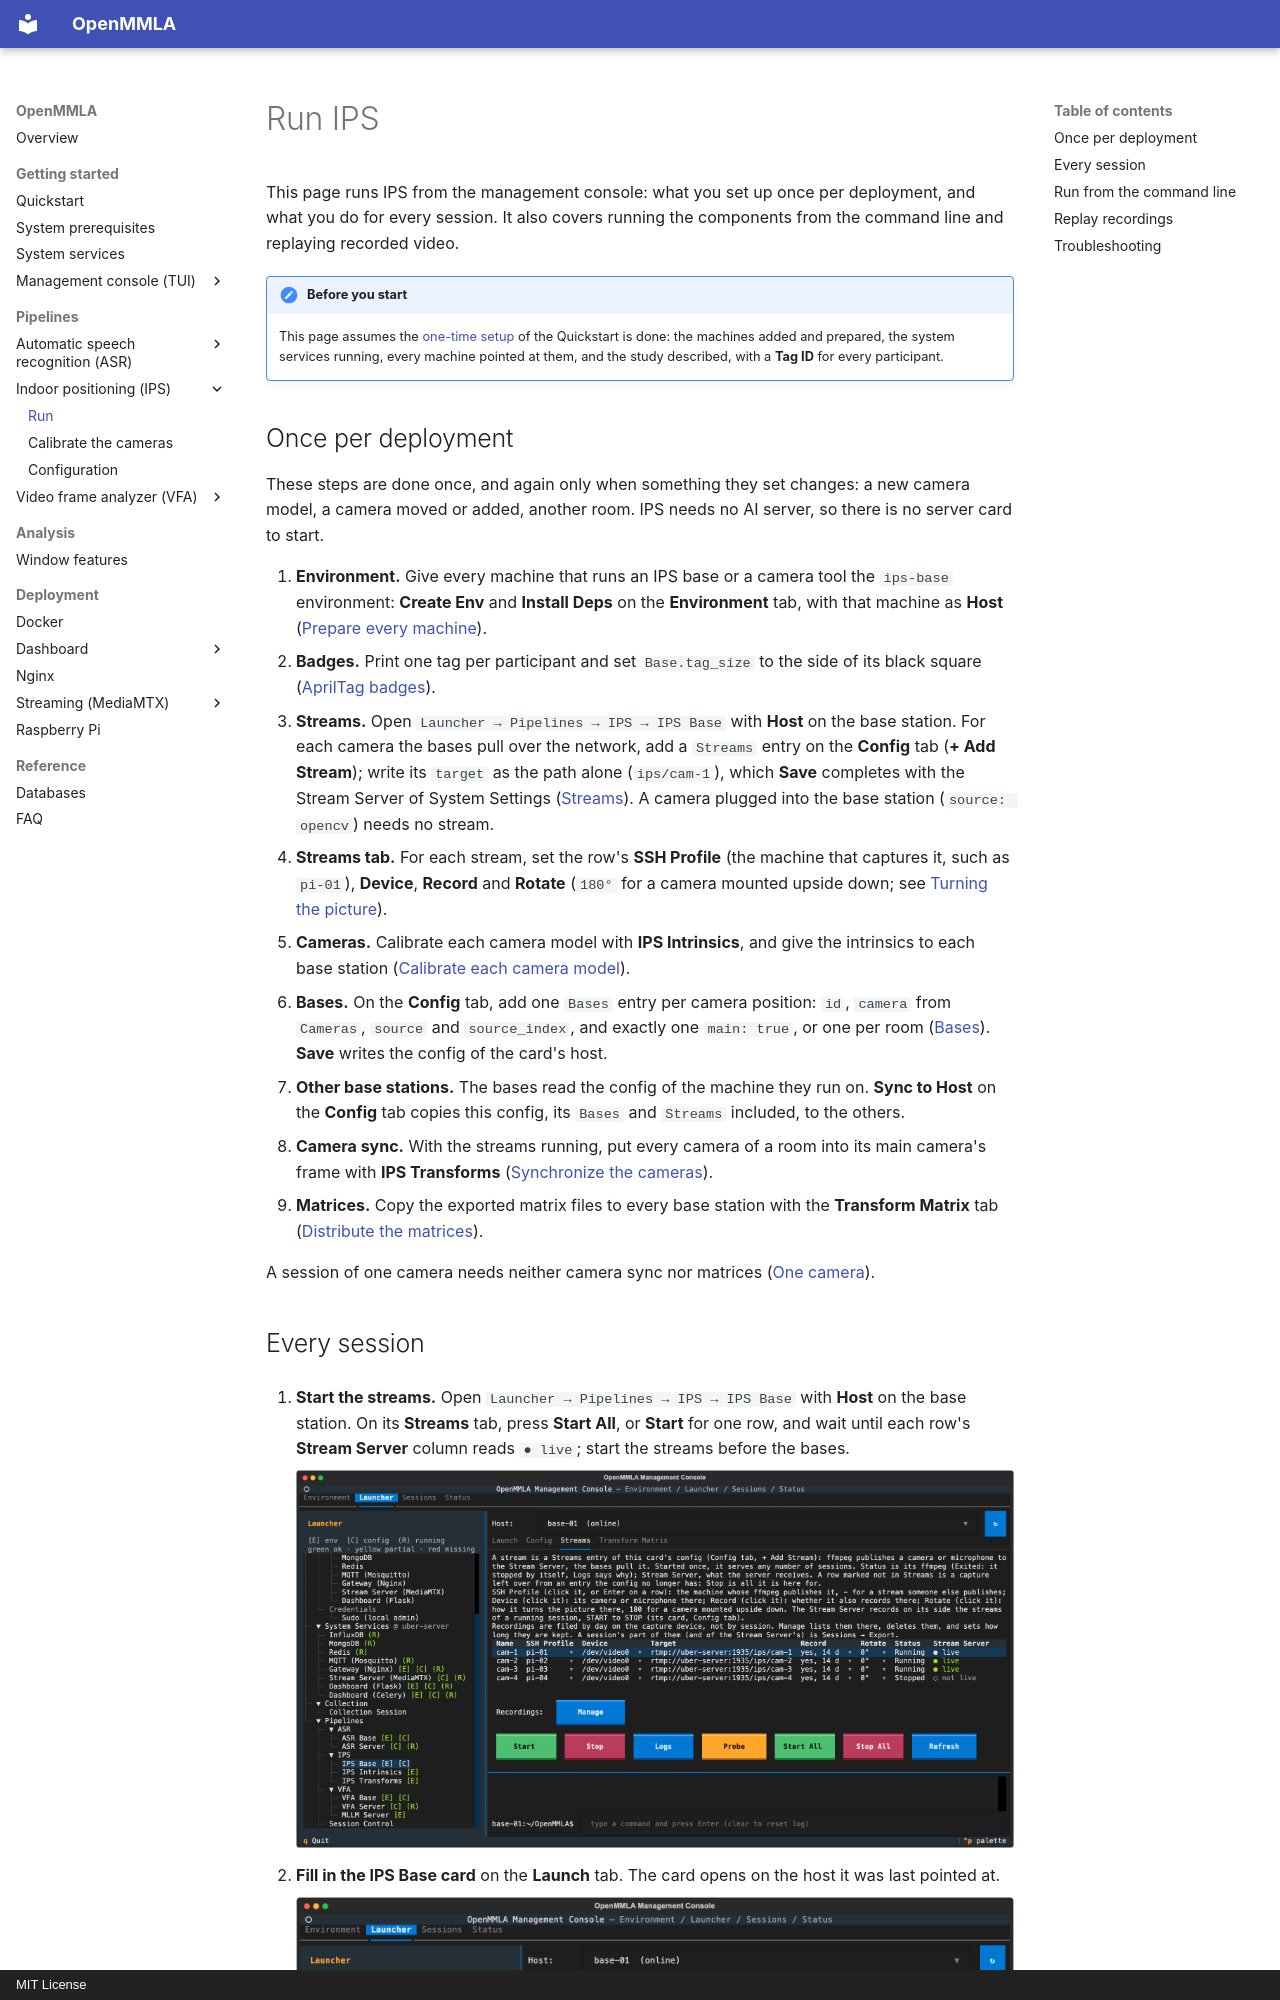

repository: ucph-ccs/OpenMMLA · page: pipelines/ips/run/index.html · generator: mkdocs · copyright: MIT License

# Run IPS

This page runs IPS from the management console: what you set up once per deployment, and what you do for every session. It also covers running the components from the command line and replaying recorded video.

!!! note "Before you start"
    This page assumes the [one-time setup](../../quickstart.md#one-time-setup) of the Quickstart is done: the machines added and prepared, the system services running, every machine pointed at them, and the study described, with a **Tag ID** for every participant.

## Once per deployment

These steps are done once, and again only when something they set changes: a new camera model, a camera moved or added, another room. IPS needs no AI server, so there is no server card to start.

1. **Environment.** Give every machine that runs an IPS base or a camera tool the `ips-base` environment: **Create Env** and **Install Deps** on the **Environment** tab, with that machine as **Host** ([Prepare every machine](../../quickstart.md#prepare-every-machine)).
2. **Badges.** Print one tag per participant and set `Base.tag_size` to the side of its black square ([AprilTag badges](index.md#apriltag-badges)).
3. **Streams.** Open `Launcher → Pipelines → IPS → IPS Base` with **Host** on the base station. For each camera the bases pull over the network, add a `Streams` entry on the **Config** tab (**+ Add Stream**); write its `target` as the path alone (`ips/cam-1`), which **Save** completes with the Stream Server of System Settings ([Streams](configuration.md#streams)). A camera plugged into the base station (`source: opencv`) needs no stream.
4. **Streams tab.** For each stream, set the row's **SSH Profile** (the machine that captures it, such as `pi-01`), **Device**, **Record** and **Rotate** (`180°` for a camera mounted upside down; see [Turning the picture](configuration.md#turning-the-picture)).
5. **Cameras.** Calibrate each camera model with **IPS Intrinsics**, and give the intrinsics to each base station ([Calibrate each camera model](calibration.md#calibrate-each-camera-model)).
6. **Bases.** On the **Config** tab, add one `Bases` entry per camera position: `id`, `camera` from `Cameras`, `source` and `source_index`, and exactly one `main: true`, or one per room ([Bases](configuration.md#bases)). **Save** writes the config of the card's host.
7. **Other base stations.** The bases read the config of the machine they run on. **Sync to Host** on the **Config** tab copies this config, its `Bases` and `Streams` included, to the others.
8. **Camera sync.** With the streams running, put every camera of a room into its main camera's frame with **IPS Transforms** ([Synchronize the cameras](calibration.md#synchronize-the-cameras)).
9. **Matrices.** Copy the exported matrix files to every base station with the **Transform Matrix** tab ([Distribute the matrices](calibration.md#distribute-the-matrices)).

A session of one camera needs neither camera sync nor matrices ([One camera](calibration.md#one-camera)).
